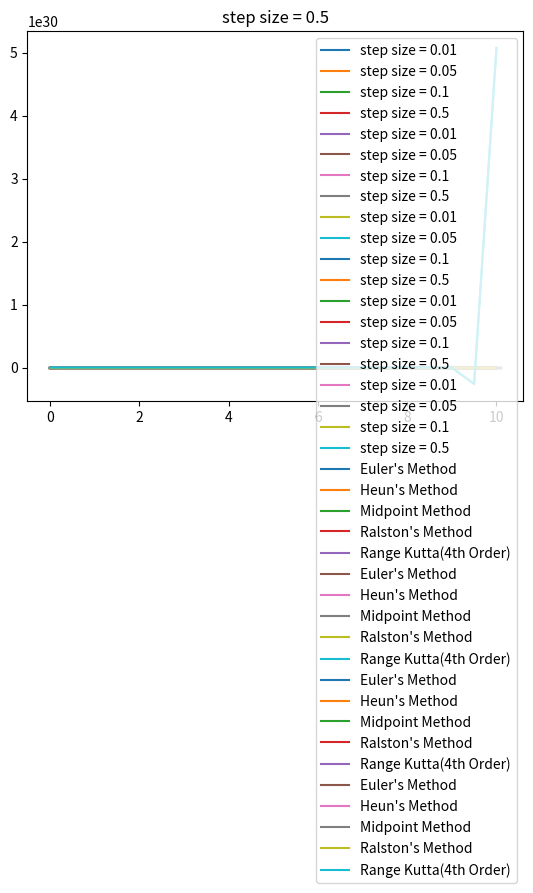

Reproduce this figure in Python.
# -*- coding: utf-8 -*-
"""
Created on Thu Aug 29 11:22:21 2019

@author: Sihat Afnan
"""
from math import sin, radians
import matplotlib.pyplot as plt
import matplotlib.patches as mpatches
import numpy as np


class myFloat( float ):
    def __str__(self):
        return "%.5f"%self 

def func( x, y ): 
    return (x+20*y)*(sin((x*y)))
def x_list(h):
    x=[]
    val=0;
    x.append(val)
    while val<10:
        val = myFloat(val + h)
        x.append(val)
    return x

def euler(x,y,h,xmax):
    y_list=[]
    y_list.append(y)
    while x < xmax:
        y = myFloat(y + h * func(x,y))
        #print(x)
        y_list.append(y)
        x = myFloat(x+h)
    return y_list

x1=x_list(0.01)
y1=euler(0,4,0.01,10)
plt.plot(x1,y1,label="step size = 0.01")

x2=x_list(0.05)
y2=euler(0,4,0.05,10)
plt.plot(x2,y2,label="step size = 0.05")

x3=x_list(0.1)
y3=euler(0,4,0.1,10)
plt.plot(x3,y3,label="step size = 0.1")

x4=x_list(0.5)
y4=euler(0,4,0.5,10)
plt.plot(x4,y4,label="step size = 0.5")

plt.legend()
plt.title("Euler's Method")
plt.show()

def RK_2ndorder_general(x,y,h,xmax,a2):
    a1=1-a2
    p = 1/(2*a2)
    q = 1/(2*a2)
    
   
    
    y_list=[]
    y_list.append(y)
    while x < xmax:
        k1 = func(x , y)
        k2 = func(x + p*h , y + q*k1*h)
        y = y + h*(a1*k1 + a2*k2)
        y_list.append(y)
        x = x + h
    return y_list
"""heun"""
x = x_list(0.01)
y = RK_2ndorder_general(0,4,0.01,10,0.5)
plt.plot(x,y,label="step size = 0.01")

x = x_list(0.05)
y = RK_2ndorder_general(0,4,0.05,10,0.5)
plt.plot(x,y,label="step size = 0.05")

x = x_list(0.1)
y = RK_2ndorder_general(0,4,0.1,10,0.5)
plt.plot(x,y,label="step size = 0.1")

x = x_list(0.5)
y = RK_2ndorder_general(0,4,0.5,10,0.5)
plt.plot(x,y,label="step size = 0.5")

plt.legend()
plt.title("heun's Method")
plt.show()

"""Midpoint method"""

x = x_list(0.01)
y = RK_2ndorder_general(0,4,0.01,10,1)
plt.plot(x,y,label="step size = 0.01")

x = x_list(0.05)
y = RK_2ndorder_general(0,4,0.05,10,1)
plt.plot(x,y,label="step size = 0.05")

x = x_list(0.1)
y = RK_2ndorder_general(0,4,0.1,10,1)
plt.plot(x,y,label="step size = 0.1")

x = x_list(0.5)
y = RK_2ndorder_general(0,4,0.5,10,1)
plt.plot(x,y,label="step size = 0.5")

plt.legend()
plt.title("Midpoint Method")
plt.show()

"""Ralston's Method"""

x = x_list(0.01)
y = RK_2ndorder_general(0,4,0.01,10,(2/3))
plt.plot(x,y,label="step size = 0.01")

x = x_list(0.05)
y = RK_2ndorder_general(0,4,0.05,10,(2/3))
plt.plot(x,y,label="step size = 0.05")

x = x_list(0.1)
y = RK_2ndorder_general(0,4,0.1,10,(2/3))
plt.plot(x,y,label="step size = 0.1")

x = x_list(0.5)
y = RK_2ndorder_general(0,4,0.5,10,(2/3))
plt.plot(x,y,label="step size = 0.5")

plt.legend()
plt.title("Ralston's Method")
plt.show()

def RK_4thOrder(x,y,h,xmax):
    
    y_list=[]
    y_list.append(y)
    while x < xmax:
        k1 = func(x , y)
        k2 = func(x +0.5*h, y + 0.5*k1*h)
        k3 = func(x + 0.5*h , y + 0.5*k2*h)
        k4 = func(x+h , y+k3*h)
        y = y + h*(k1 + 2*k2 + 2*k3 + k4)*(1/6)
        y_list.append(y)
        x = x + h
    return y_list

"""rk4"""
x = x_list(0.01)
y = RK_4thOrder(0,4,0.01 , 10)
plt.plot(x,y,label="step size = 0.01")

x = x_list(0.05)
y = RK_4thOrder(0,4,0.05 , 10)
plt.plot(x,y,label="step size = 0.05")

x = x_list(0.1)
y = RK_4thOrder(0,4,0.1 , 10)
plt.plot(x,y,label="step size = 0.1")

x = x_list(0.5)
y = RK_4thOrder(0,4,0.5 , 10)
plt.plot(x,y,label="step size = 0.5")

plt.legend()
plt.title("Range Kutta Method 4th Order")
plt.show()

"""Now for step size 0.01"""

x1=x_list(0.01)
y1=euler(0,4,0.01,10)
plt.plot(x1,y1,label="Euler's Method")

x = x_list(0.01)
y = RK_2ndorder_general(0,4,0.01,10,0.5)
plt.plot(x,y,label="Heun's Method")

x = x_list(0.01)
y = RK_2ndorder_general(0,4,0.01,10,1)
plt.plot(x,y,label="Midpoint Method")

x = x_list(0.01)
y = RK_2ndorder_general(0,4,0.01,10,(2/3))
plt.plot(x,y,label="Ralston's Method")

x = x_list(0.01)
y = RK_4thOrder(0,4,0.01 , 10)
plt.plot(x,y,label="Range Kutta(4th Order)")

plt.legend()
plt.title("step size = 0.01")
plt.show()


"""Now for step size 0.05"""

x1=x_list(0.05)
y1=euler(0,4,0.05,10)
plt.plot(x1,y1,label="Euler's Method")

x = x_list(0.05)
y = RK_2ndorder_general(0,4,0.05,10,0.5)
plt.plot(x,y,label="Heun's Method")

x = x_list(0.05)
y = RK_2ndorder_general(0,4,0.05,10,1)
plt.plot(x,y,label="Midpoint Method")

x = x_list(0.05)
y = RK_2ndorder_general(0,4,0.05,10,(2/3))
plt.plot(x,y,label="Ralston's Method")

x = x_list(0.05)
y = RK_4thOrder(0,4,0.05 , 10)
plt.plot(x,y,label="Range Kutta(4th Order)")

plt.legend()
plt.title("step size = 0.05")
plt.show()



"""Now for step size 0.1"""

x1=x_list(0.1)
y1=euler(0,4,0.1,10)
plt.plot(x1,y1,label="Euler's Method")

x = x_list(0.1)
y = RK_2ndorder_general(0,4,0.1,10,0.5)
plt.plot(x,y,label="Heun's Method")

x = x_list(0.1)
y = RK_2ndorder_general(0,4,0.1,10,1)
plt.plot(x,y,label="Midpoint Method")

x = x_list(0.1)
y = RK_2ndorder_general(0,4,0.1,10,(2/3))
plt.plot(x,y,label="Ralston's Method")

x = x_list(0.1)
y = RK_4thOrder(0,4,0.1 , 10)
plt.plot(x,y,label="Range Kutta(4th Order)")

plt.legend()
plt.title("step size = 0.1")
plt.show()



"""Now for step size 0.5"""

x1=x_list(0.5)
y1=euler(0,4,0.5,10)
plt.plot(x1,y1,label="Euler's Method")

x = x_list(0.5)
y = RK_2ndorder_general(0,4,0.5,10,0.5)
plt.plot(x,y,label="Heun's Method")

x = x_list(0.5)
y = RK_2ndorder_general(0,4,0.5,10,1)
plt.plot(x,y,label="Midpoint Method")

x = x_list(0.5)
y = RK_2ndorder_general(0,4,0.5,10,(2/3))
plt.plot(x,y,label="Ralston's Method")

x = x_list(0.5)
y = RK_4thOrder(0,4,0.5 , 10)
plt.plot(x,y,label="Range Kutta(4th Order)")

plt.legend()
plt.title("step size = 0.5")
plt.show()